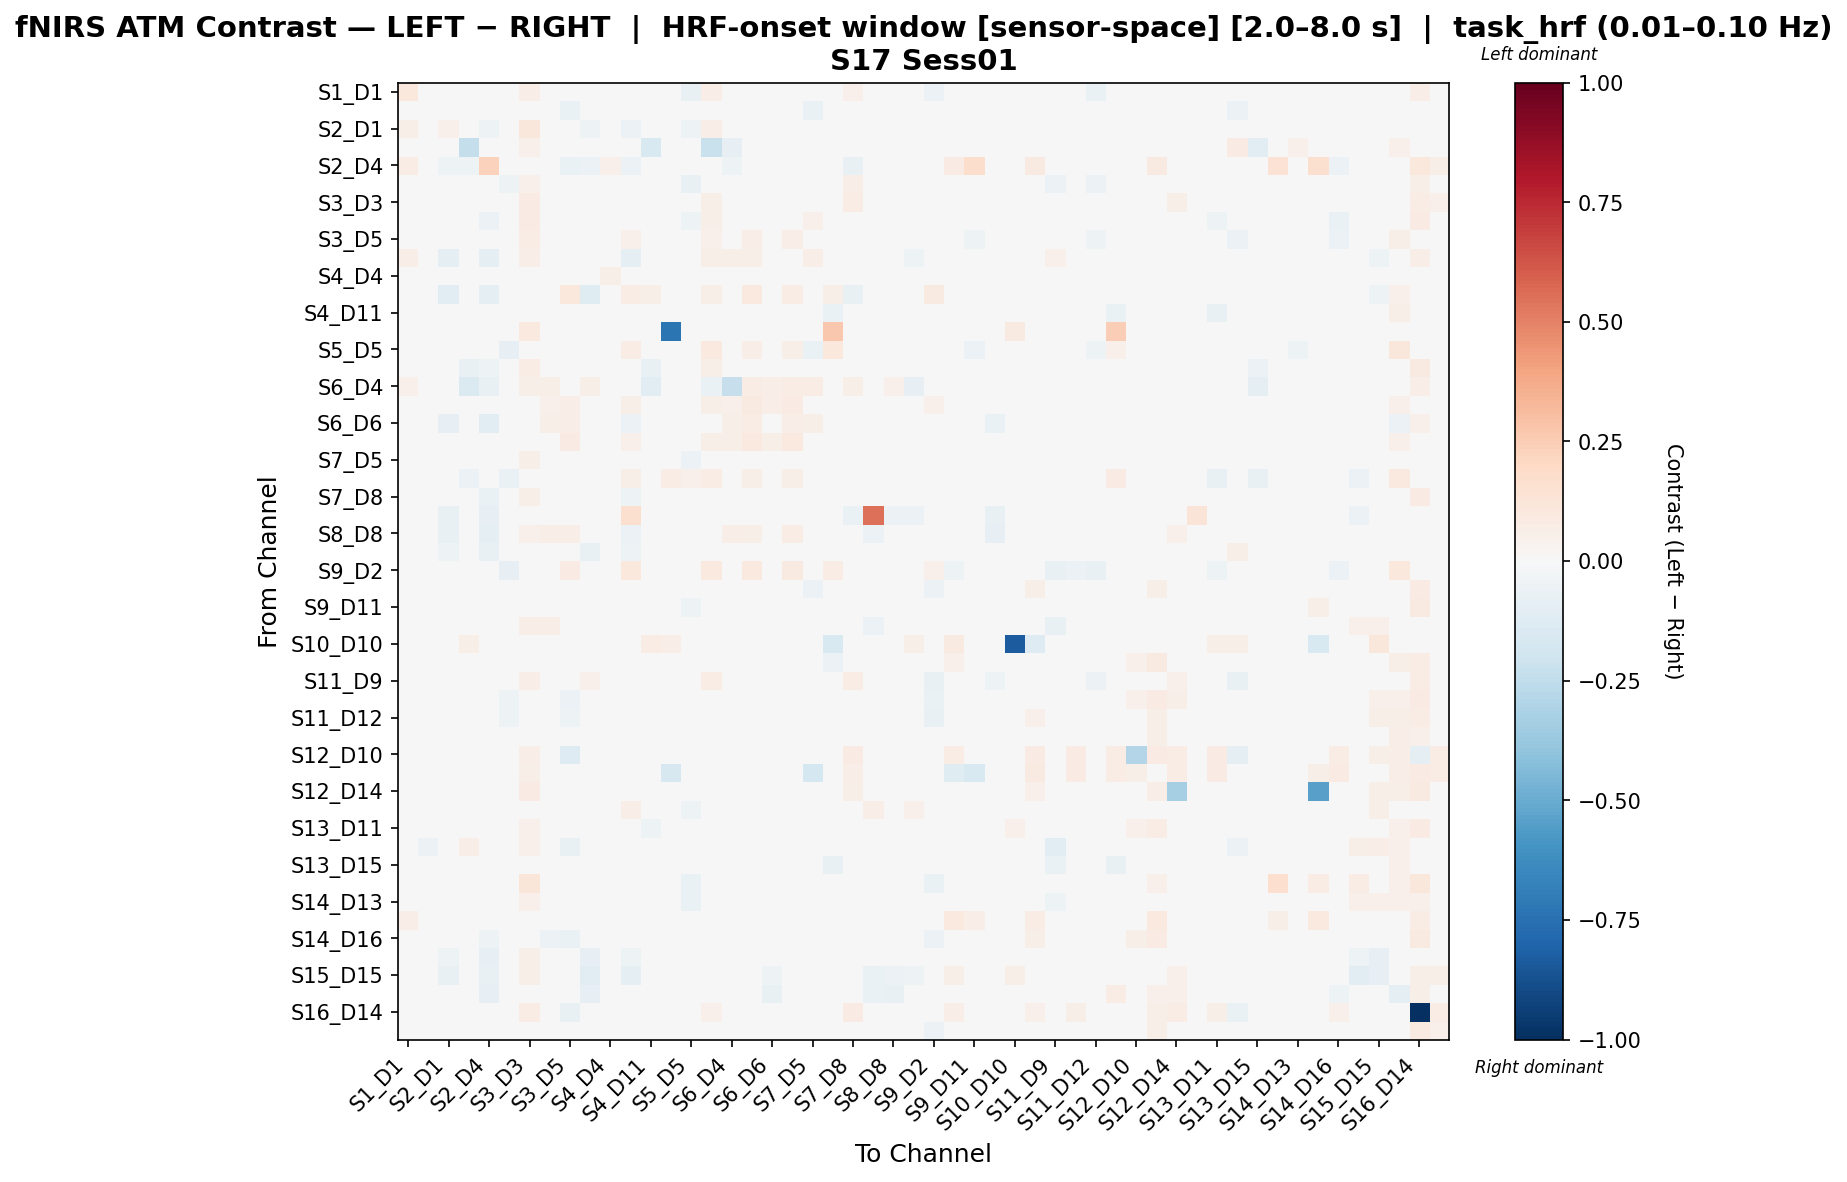

Values plotted in this chart, from the file beside it:
, S1_D1 hbo, S1_D3 hbo, S2_D1 hbo, S2_D2 hbo, S2_D4 hbo, S3_D1 hbo, S3_D3 hbo, S3_D4 hbo, S3_D5 hbo, S4_D2 hbo, S4_D4 hbo, S4_D6 hbo, S4_D11 hbo, S5_D3 hbo, S5_D5 hbo, S5_D7 hbo, S6_D4 hbo, S6_D5 hbo, S6_D6 hbo, S6_D8 hbo, S7_D5 hbo, S7_D7 hbo, S7_D8 hbo
S1_D1 hbo, 0.109, 0.01051, -0.02054, -0.004256, 0.003869, -0.03769, 0.06386, 0.03747, 0.001888, 0.04334, -0.004256, -0.004256, -0.04206, -0.01912, -0.0717, 0.07031, 0.03517, 0.02765, 0.0208, 0.01212, 0.004521, 0.001969, 0.05035
S1_D3 hbo, 0.006308, -0.01718, -0.004248, -0.01274, -0.01274, -0.01274, 0.02532, -0.01274, -0.06797, -0.01274, -0.01274, -0.01274, -0.01274, 0.0423, 0.02744, 0.02536, -0.01699, -0.03823, -0.01274, -0.01699, -0.06797, 0.03592, 0.03167
S2_D1 hbo, 0.06, -0.02354, 0.05051, 0.0118, -0.05003, 0.008839, 0.1095, 0.003695, -0.002191, -0.05297, -0.02354, -0.05592, -0.01616, -0.02796, -0.0515, 0.06331, -0.02354, -0.02354, -0.03826, -0.01269, 0.03813, 0.01455, 0.03868
S2_D2 hbo, 0.0105, -0.00552, 0.02355, -0.2363, -0.04987, 0.01764, 0.05355, 0.01493, 0.006923, 0.004706, 0.004163, 0.01271, -0.1486, 0.0, -0.008552, -0.2229, -0.08089, 0.01547, 0.02099, 0.01271, 0.04703, -0.04692, 0.04129
S2_D4 hbo, 0.07377, -0.008685, -0.05402, -0.05329, 0.2315, -0.03669, -0.02606, 0.03142, -0.06709, -0.06076, 0.05074, -0.06076, -0.04221, -0.01932, -0.04538, -0.02366, -0.05329, -0.02606, -0.04221, -0.0304, 0.001706, -0.02801, -0.07574
S3_D1 hbo, 0.01509, -0.006449, 0.02039, 0.02083, -0.0279, -0.05259, 0.05415, 0.02758, 0.02374, 0.03083, 0.002488, 0.002488, -0.01631, -0.037, -0.07438, 0.04889, 0.02438, 0.02272, 0.02239, 0.009597, 0.03818, -0.007907, 0.06285
S3_D3 hbo, 0.02801, 0.01607, 0.02585, 0.00314, -0.02137, -0.004634, 0.08151, 0.02313, 0.01957, 0.009501, -0.01583, -0.01444, 0.01369, 0.02726, -0.01836, 0.05958, 0.006166, 0.002858, 0.007438, -0.01, 0.0248, 0.02854, 0.07056
S3_D4 hbo, 0.04881, -0.008211, -0.02097, -0.03353, -0.06188, 0.01306, 0.08254, 0.01975, 0.01508, 0.04247, -0.04698, -0.005474, -0.03328, -0.03237, -0.05313, 0.05759, 0.04651, 0.04779, 0.03757, 0.03915, 0.05221, -0.03189, 0.03627
S3_D5 hbo, 0.01736, -0.03166, -0.01948, -0.01361, -0.04168, -0.004599, 0.07628, 0.02, 0.04755, 0.03141, -0.01287, 0.05288, -0.006404, -0.02742, -0.03351, 0.05154, 0.02685, 0.06658, 0.04625, 0.06263, -0.01072, 0.01416, 0.02125
S4_D2 hbo, 0.06417, -0.009674, -0.09021, -0.01276, -0.09087, 0.04271, 0.0684, 0.04764, 0.04302, -0.03487, 0.004537, -0.09734, 0.01524, 0.0, -0.02038, 0.06114, 0.05872, 0.05583, -0.0007749, 0.03843, 0.0667, -0.009674, -0.0003063
S4_D4 hbo, 0.002863, -0.007158, -0.003579, -0.02434, -0.03436, -0.009305, -0.001432, -0.02935, -0.01789, 0.0, 0.05583, 0.0, 0.005726, 0.0, -0.01646, -0.003579, -0.01432, 0.003579, 0.01074, 0.0, 0.005011, -0.007158, -0.006442
S4_D6 hbo, -0.001127, -0.008647, -0.1171, -0.01682, -0.09364, -0.01569, -0.006577, -0.004978, 0.1027, -0.1207, -0.0109, 0.07096, 0.06095, 0.0, 0.03022, 0.05519, 0.002542, 0.09743, -0.01768, 0.07726, 0.006865, 0.06079, -0.0726
S4_D11 hbo, -0.02057, -0.006407, -0.0137, -0.01842, -0.0305, -0.02584, 0.03978, 0.007329, 0.01667, 0.008614, 0.01683, 0.04082, -0.02764, -0.0338, -0.02726, -0.02266, 0.01538, 0.04082, 0.02824, 0.04082, 0.01132, -0.06599, 0.0119
S5_D3 hbo, -0.01712, 0.04145, -0.03094, 0.0, -0.0114, -0.03745, 0.09566, -0.01791, 0.0357, 0.0, 0.0, 0.0, -0.03745, -0.7315, -0.009721, 0.01855, 0.0, 0.0, 0.0, 0.0, -0.04722, 0.268, 0.02063
S5_D5 hbo, -0.04565, 0.02523, -0.03388, -0.01749, -0.03464, -0.08016, -0.0005583, -0.03681, 0.03674, -0.01565, -0.01565, 0.07282, 0.0188, -0.02065, 0.01612, 0.09399, -0.02354, 0.0698, -0.00842, 0.06072, -0.06622, 0.1036, 0.002764
S5_D7 hbo, 0.02794, 0.00699, -0.02371, -0.07414, -0.052, -0.004843, 0.07301, 0.006757, 0.01767, 0.02148, -0.02354, 0.003472, -0.07194, 0.009054, -0.001519, 0.05975, 0.00251, 0.03724, -0.001031, 0.02824, 0.01057, 0.02172, 0.0321
S6_D4 hbo, 0.05331, -0.01195, -0.002988, -0.1428, -0.07535, 0.03834, 0.05934, 0.05937, 0.04314, 0.05947, -0.01544, 0.02589, -0.116, 0.0, -0.02403, -0.06446, -0.2301, 0.07348, 0.06627, 0.07547, 0.07107, -0.008964, 0.05932
S6_D5 hbo, 0.02915, -0.02586, -0.002874, -0.003462, -0.02012, 0.01785, 0.03894, 0.05024, 0.06594, 0.03358, -0.0007837, 0.05903, 0.03618, 0.0, 0.005157, 0.06196, 0.0518, 0.09077, 0.06717, 0.08226, 0.02705, 0.02667, 0.03646
S6_D6 hbo, 0.04923, -0.01039, -0.08399, -0.008844, -0.1048, 0.03312, 0.04506, 0.05597, 0.06792, -0.03425, -0.00313, -0.05907, 0.002067, 0.0, -0.02547, 0.04819, 0.06221, 0.07363, 0.02491, 0.06792, 0.06221, -0.01039, -0.03425
S6_D8 hbo, 0.03006, -0.01233, 0.001707, -0.01029, -0.02466, 0.009528, 0.02731, 0.04614, 0.07857, 0.02527, -0.0055, 0.05193, 0.03119, 0.0, 0.0006571, 0.06187, 0.05667, 0.09619, 0.05514, 0.09898, 0.03073, 0.02631, 0.03793
S7_D5 hbo, 0.01353, -0.0332, 0.007179, 0.0128, -0.02784, -0.001809, 0.05863, 0.03516, -0.01632, 0.0224, 0.004108, 0.01417, -0.01019, -0.04903, -0.05856, 0.03269, 0.0283, 0.0207, 0.03574, 0.02351, -0.01862, -0.005487, 0.04266
S7_D7 hbo, -0.01585, 0.02617, -0.02355, -0.05531, -0.0291, -0.06993, 0.0354, -0.03869, 0.03584, -0.007679, -0.007679, 0.06093, -0.04566, 0.07429, 0.05005, 0.07256, -0.009218, 0.05592, -0.009218, 0.05746, -0.03277, 0.04967, 0.007238
S7_D8 hbo, 0.007997, 0.01692, -0.02679, -0.007375, -0.06689, -0.005056, 0.06068, -0.01573, -0.02931, -0.02971, -0.02986, -0.05219, -0.01697, 0.0009357, -0.02388, 0.03087, -0.006026, -0.003637, -0.01826, -0.01262, -0.005474, 0.008592, 0.02274
S8_D6 hbo, -0.01098, -0.02705, -0.0757, 0.004441, -0.08473, -0.02409, -0.004642, 0.02388, 0.01142, -0.03418, 0.009302, 0.1638, 0.009302, 0.0, -0.02895, 0.00148, 0.01374, 0.00656, -0.01894, 0.0167, -0.0002018, -0.001901, -0.06788
S8_D8 hbo, 0.04965, -0.02124, -0.07589, -0.003327, -0.09603, 0.03366, 0.05239, 0.06949, 0.06312, -0.02817, 0.001633, -0.05635, 0.007701, 0.0, -0.02538, 0.04994, 0.0703, 0.05816, 0.009489, 0.07415, 0.04714, -0.006069, -0.02321
S8_D15 hbo, -0.009315, -0.02027, -0.05154, 0.01594, -0.0773, 0.0002486, 0.02885, 0.03073, 0.01999, -0.07803, 0.006902, -0.0542, 0.02469, 0.0, -0.02767, -0.03412, -0.01602, 0.01046, -0.01461, 0.01046, 0.0255, -0.008108, -0.02054
S9_D2 hbo, -0.02476, -0.005886, -0.008531, -0.009581, -0.03223, -0.08427, 0.0006638, -0.01159, 0.08031, -0.002235, 0.001438, 0.1043, 0.03188, -0.03716, 0.0002365, 0.09711, -0.0007745, 0.09767, 0.02496, 0.08884, -0.02178, 0.07659, -0.01887
S9_D9 hbo, -0.00631, 0.02633, -0.01802, 0.001129, -0.01892, -0.03791, 0.04309, -0.03115, -0.04726, -0.01055, -0.02139, -0.02326, -0.02861, -0.01373, -0.02348, 0.01695, -0.02173, -0.02173, -0.009125, -0.02173, -0.06063, 0.0151, 0.03742
S9_D11 hbo, 0.001994, -0.00944, -0.01336, 0.02151, -0.01413, -0.03157, 0.01967, -0.007925, -0.04102, -0.000472, 0.03021, -0.01133, 0.0006528, -0.04827, -0.05242, -0.01804, -0.01133, -0.006608, 0.002832, -0.01133, -0.02242, -0.02775, -0.000353
S10_D9 hbo, 0.006626, -0.04529, 0.004699, 0.02075, -0.01252, -0.02412, 0.06353, 0.06521, -0.01329, -0.02543, 0.02825, -0.02543, -0.01359, -0.02279, -0.04572, -0.01896, -0.01941, -0.04529, -0.02387, 0.004419, -0.0009292, -0.03658, 0.03407
S10_D10 hbo, 0.0451, 0.03677, 0.0, 0.05747, 0.008211, 0.0, 0.03327, 0.0, 0.0, 0.0, 0.0, 0.0, 0.0739, 0.06491, 0.03502, 0.03502, 0.0, 0.0, 0.0, 0.0, 0.0, -0.1505, 0.04027
S10_D12 hbo, -0.0007253, 0.03148, -0.009974, -0.01548, -0.02482, -0.02665, 0.04588, -0.04678, -0.04678, -0.01492, -0.01492, -0.01492, -0.04734, 0.01078, -0.01341, 0.00149, -0.01492, -0.01492, -0.01492, -0.01492, -0.02116, -0.06195, 0.02143
S11_D9 hbo, -0.003315, -0.0004609, -0.03594, -0.006164, -0.01644, -0.03535, 0.06292, 0.0454, -0.02205, 0.05174, -0.004338, -0.006164, -0.04594, 0.0002101, -0.0313, 0.07379, 0.04249, 0.02346, 0.03002, 0.02185, -0.01813, 0.01864, 0.07684
S11_D11 hbo, -0.04248, 0.02563, -0.007424, 0.02098, -0.03013, -0.05423, 0.0368, -0.03358, -0.05665, -0.01803, -0.02163, -0.01803, -0.00717, -0.00333, -0.03245, 0.008592, -0.02884, -0.02884, -0.01442, -0.03432, -0.04333, 0.01715, 0.04493
S11_D12 hbo, -0.04337, 0.02245, 0.0007619, 0.02298, -0.02009, -0.05463, 0.0317, -0.024, -0.05272, -0.01051, -0.01737, -0.01051, -0.01671, -0.00134, -0.04322, -0.0003922, -0.02101, -0.02451, -0.01051, -0.02802, -0.02854, 0.01596, 0.04027
S11_D13 hbo, -0.03297, 0.009797, -0.004626, -0.01109, -0.01809, -0.04273, 0.04251, -0.01792, -0.02636, -0.005982, -0.005982, 0.01386, -0.04205, 0.01594, -0.007495, 0.03634, -0.01196, -0.002095, -0.005982, 0.005303, -0.036, 0.02803, 0.04558
S12_D10 hbo, 0.0116, -0.01406, 0.03073, 0.03687, 0.0, 0.02458, 0.06629, 0.0, -0.1256, 0.0, 0.0, 0.0, 0.03687, 0.0441, 0.03481, 0.03713, 0.0, 0.0, 0.0, 0.0, -0.04214, 0.0441, 0.07865
S12_D12 hbo, 0.02413, 0.03766, 0.02391, 0.03416, 0.01537, 0.01879, 0.05662, 0.0, 0.0, 0.0, 0.0, 0.0, 0.041, -0.1617, 0.03138, 0.04184, 0.0, 0.0, 0.0, 0.0, -0.1796, 0.04394, 0.06841
S12_D14 hbo, -0.007052, 0.03926, -0.0161, 0.0276, -0.01458, -0.007139, 0.08226, -0.006356, -0.01537, 0.01656, 0.0, 0.0, -0.001618, 0.001758, 0.01247, 0.02607, 0.01656, 0.01656, 0.00966, 0.01242, 0.002548, 0.02288, 0.05803
S13_D6 hbo, -0.03652, -0.01416, -0.009399, 0.02845, -0.04222, -0.02329, 0.02872, -0.02347, -0.01421, -0.02273, 0.008145, 0.06893, 0.005826, -0.02997, -0.05095, -0.02806, 0.01576, 0.01576, 0.02284, 0.01576, 0.01344, -0.04413, -0.00152
S13_D11 hbo, -0.02725, 0.02823, -0.0101, -0.01222, -0.02825, -0.03408, 0.05005, -0.03522, -0.04219, -0.01606, -0.01606, -0.01606, -0.0512, -0.003278, -0.01586, 0.01537, -0.01606, -0.01606, -0.01071, -0.01606, -0.02697, -0.03863, 0.03893
S13_D13 hbo, -0.0247, -0.05862, 0.002488, 0.06325, -0.01323, -0.02161, 0.05149, 0.02117, -0.07322, 0.01798, 0.02398, 0.03597, 0.03333, -0.0378, -0.04646, -0.009125, 0.02131, -0.003117, 0.03597, 0.02242, -0.04649, -0.01479, 0.03747
S13_D15 hbo, -0.02541, -0.02623, 0.003393, -0.008975, -0.02521, -0.01293, 0.04971, 0.003806, -0.0112, 0.01366, 0.01931, 0.0419, -0.03912, -0.02924, -0.03671, -0.04714, 0.0118, 0.01567, 0.0419, 0.03444, 0.01014, -0.07598, 0.02682
S14_D12 hbo, -0.02954, -0.01028, -0.01472, 0.002037, -0.01351, -0.03595, 0.1184, 0.005547, -0.03613, -0.03085, 0.03402, -0.03085, -0.02241, -0.03667, -0.06536, -0.0224, -0.03085, -0.03085, -0.02057, -0.03085, -0.02325, -0.03401, -0.03009
S14_D13 hbo, -0.02561, -0.006223, 0.01718, 0.01588, -0.04962, -0.01898, 0.05195, -0.01391, -0.03032, -0.008982, -0.007473, -0.0004484, 0.008238, -0.03369, -0.06365, -0.008506, -0.01912, -0.00356, 0.008887, -0.008628, 0.01166, -0.02004, 0.01908
S14_D14 hbo, 0.06258, 0.02852, 0.01592, -0.004506, 0.04248, -0.007996, 0.01894, -0.01238, -0.02274, -0.01745, -0.002234, -0.01745, -0.001017, 0.03888, 0.006001, 0.03032, -0.02443, -0.02443, -0.01396, -0.02443, -0.009795, -0.001304, 0.03099
S14_D16 hbo, -0.03102, 0.02808, -0.005215, -0.002877, -0.0538, -0.02997, 0.03723, -0.05756, -0.06919, -0.02838, -0.04054, -0.02838, -0.01231, 0.00402, -0.03388, 0.02079, -0.0446, -0.02838, -0.01622, -0.03243, -0.03549, 0.01487, 0.02271
S15_D13 hbo, 0.008587, -0.004766, -0.05133, 0.0003648, -0.07988, 0.01118, 0.05569, 0.03679, 0.04504, -0.08288, 0.007314, -0.05302, 0.006229, 0.0, -0.008434, 0.01063, 0.01518, 0.03241, -0.02995, 0.02764, 0.04965, -0.04418, -0.02521
S15_D15 hbo, 0.00435, 0.01636, -0.07479, 0.0008008, -0.07223, 0.01354, 0.05886, 0.01, 0.005704, -0.1037, 0.000469, -0.09571, -0.00159, 0.02224, 0.01706, 0.009767, -0.0006508, 0.002527, -0.0519, -0.0004163, 0.02709, -0.04203, -0.004683
S15_D16 hbo, 0.003256, 0.01602, -0.03931, 0.0009561, -0.085, -0.004499, 0.03641, -0.01334, 0.01956, -0.08074, -0.02185, -0.04561, 0.02458, 0.03262, 0.02304, 0.04287, -0.02043, 0.00783, -0.07072, 0.007229, 0.006628, 0.04995, -0.02107
S16_D14 hbo, 0.02988, -0.03707, 0.01574, 0.01795, -0.003756, 0.03376, 0.07509, 0.0264, -0.0718, 0.01923, 0.007998, -0.005225, 0.02052, 0.03379, 0.02857, 0.05285, 0.01695, -0.01598, 0.007648, 0.007936, -0.02497, 0.03885, 0.08226
S16_D16 hbo, -0.01279, 0.01883, -0.01389, -0.007784, -0.04373, -0.02299, 0.04559, -0.02979, -0.03858, -0.01651, -0.02799, -0.03221, -0.03768, -0.004559, -0.03862, 0.02935, -0.01651, -0.01651, -0.01101, -0.01825, -0.02557, 0.014, 0.02852
